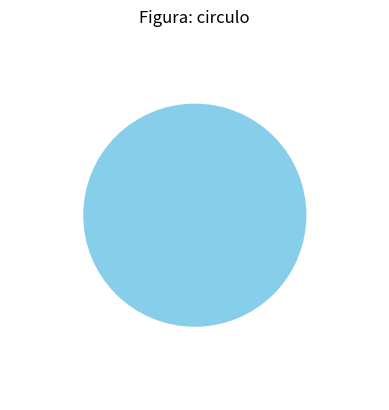

Python code for this plot:
import matplotlib.pyplot as plt
import numpy as np
import random

# Funcion para dibujar una figura dependiendo del nombre
def dibujar_figura(nombre_figura):
    if nombre_figura == 'circulo':
        circulo = plt.Circle((0.5, 0.5), 0.3, fill=True, color='skyblue')
        plt.gca().add_patch(circulo)
    elif nombre_figura == 'cuadrado':
        cuadrado = plt.Rectangle((0.2, 0.2), 0.6, 0.6, fill=True, color='lightgreen')
        plt.gca().add_patch(cuadrado)
    elif nombre_figura == 'triangulo':
        triangulo = plt.Polygon([[0.5, 0.8], [0.2, 0.2], [0.8, 0.2]], fill=True, color='salmon')
        plt.gca().add_patch(triangulo)
    
    # Ajustes visuales
    plt.gca().set_aspect('equal')
    plt.axis('off')
    plt.title(f"Figura: {nombre_figura}")
    plt.show()

# Supongamos que nuestro "modelo IA" tiene ciertas probabilidades de ver cada figura
# Por ejemplo, basado en contexto o entrenamiento previo
modelo_probabilidades = {
    'circulo': 0.5,
    'cuadrado': 0.6,
    'triangulo': 0.2
}

# Elegimos una figura segun las probabilidades (simulando percepcion probabilistica)
def elegir_figura(probabilidades):
    figuras = list(probabilidades.keys())
    valores = list(probabilidades.values())
    figura_elegida = random.choices(figuras, valores)[0]
    return figura_elegida

# Simulacion: la IA percibe una figura
print("Simulacion de percepcion: la IA 've' una figura segun probabilidades...")

figura = elegir_figura(modelo_probabilidades)
print(f"La figura percibida es: {figura}")

# Dibujamos la figura que la IA 'percibio'
dibujar_figura(figura)
